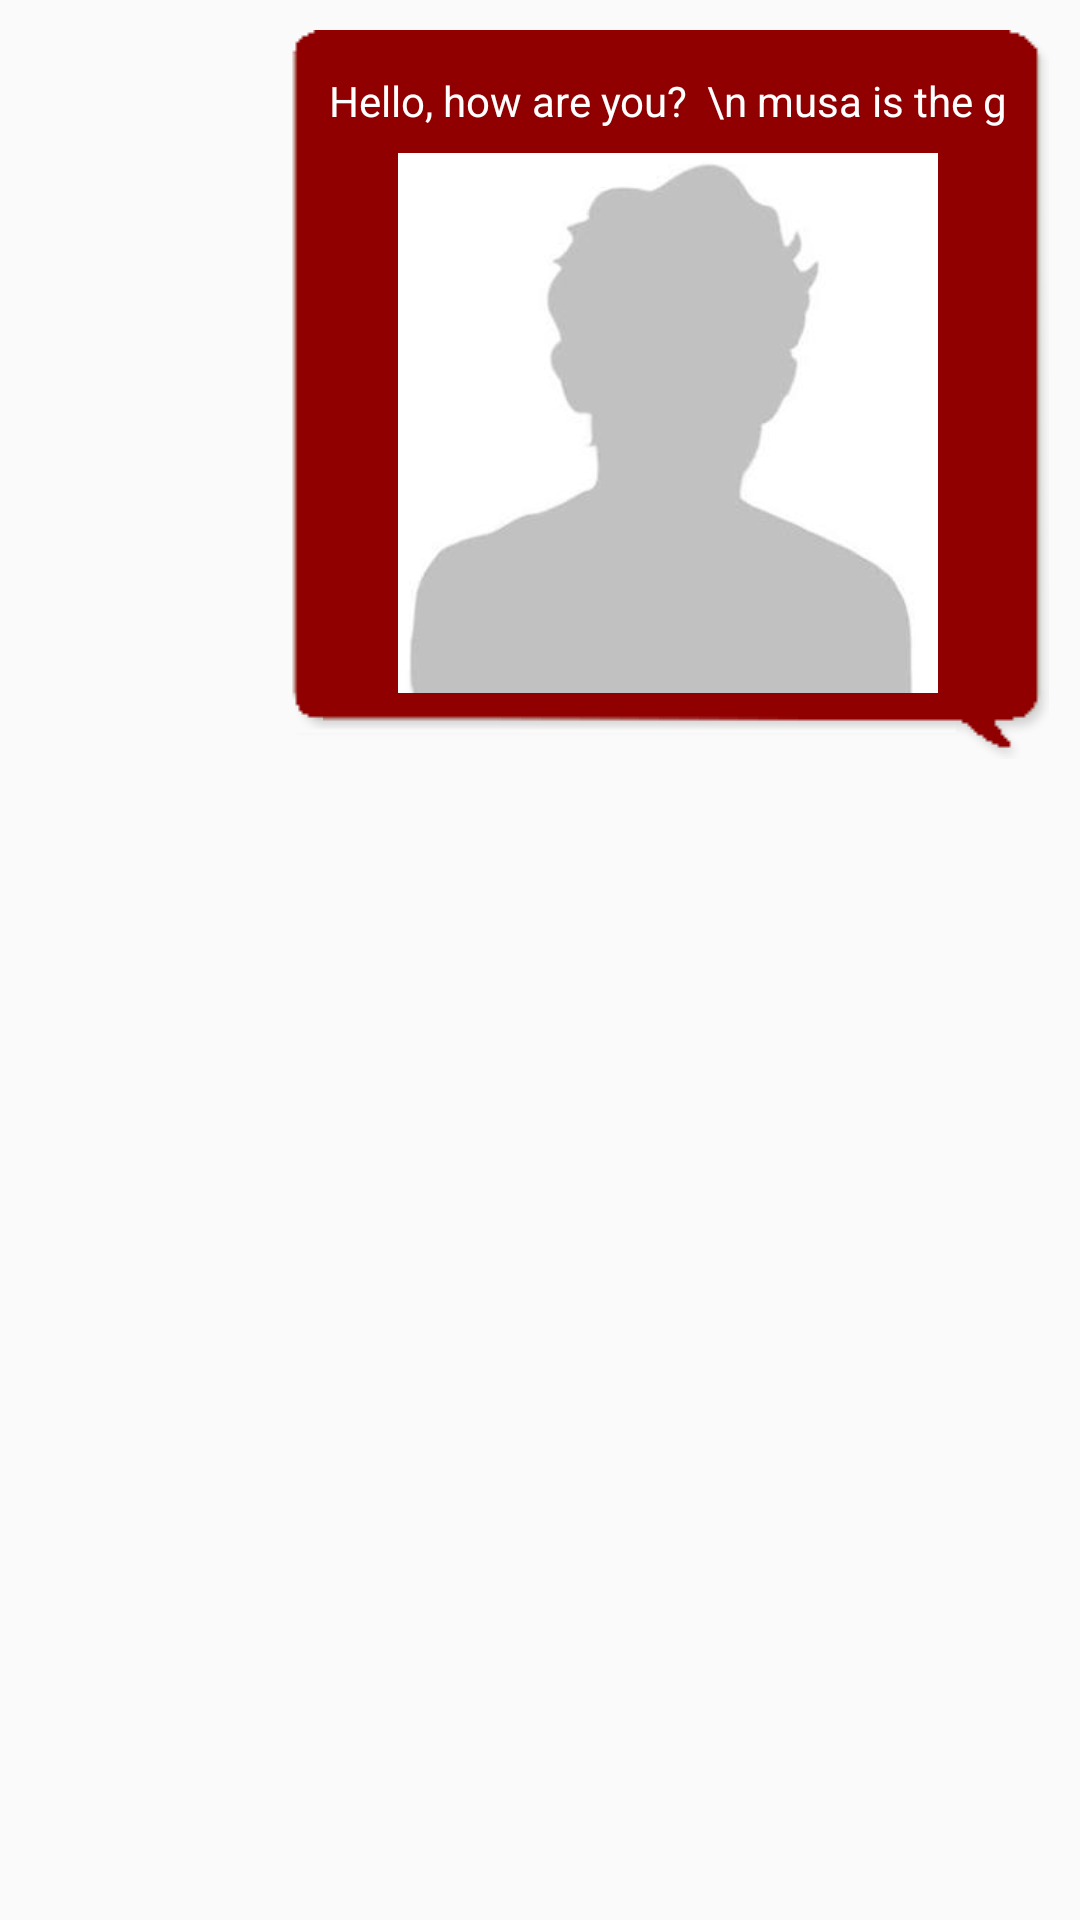

This screen was rendered from an Android layout file. Write that file and the resources it references.
<!-- AndroidManifest.xml: application theme AppTheme -->
<!-- res/layout/message_picture_right.xml -->
<?xml version="1.0" encoding="utf-8"?>
<RelativeLayout xmlns:android="http://schemas.android.com/apk/res/android"
    android:layout_width="match_parent"
    android:layout_height="wrap_content"
    android:padding="10dp">

    <RelativeLayout android:layout_width="match_parent"
        android:layout_height="wrap_content"
        android:layout_marginLeft="40dp">


        <LinearLayout
            android:layout_width="wrap_content"
            android:layout_height="wrap_content"
            android:layout_alignParentRight="true"
            android:padding="14dp"
            android:orientation="vertical"
            android:background="@drawable/purple_bubble"
            >

            <TextView
            android:id="@+id/txtMessage"
            android:layout_marginBottom="8dp"
            android:layout_gravity="center"

            android:layout_width="wrap_content"
            android:layout_height="wrap_content"
            android:layout_alignParentRight="true"
            android:textColor="@android:color/white"
            android:textSize="14sp"
            android:text="Hello, how are you?  \n musa is the g"
            />

            <ImageView
                android:layout_marginBottom="8dp"
                android:layout_gravity="center"
                android:layout_width="180dp"
                android:id="@+id/messagePic"
                android:layout_height="180dp"
                android:src="@drawable/nopic"/>


        </LinearLayout>
    </RelativeLayout>
</RelativeLayout>
<!-- resources referenced by this layout -->
<resources>
  <!-- drawable nopic: jpg bitmap (drawable, 3050 bytes) -->
  <style name="AppTheme" parent="AppTheme.Base">
          
  
      </style>
  <style name="AppTheme.Base" parent="Theme.AppCompat.Light.DarkActionBar">
          <item name="windowActionBar">false</item>
          <item name="windowNoTitle">true</item>
          <item name="colorPrimary">@color/colorPrimary</item>
          <item name="colorPrimaryDark">@color/colorPrimaryDark</item>
          <item name="colorAccent">@color/colorAccent</item>
      </style>
  <color name="colorPrimary">#900000</color>
  <color name="colorPrimaryDark">#800000</color>
  <color name="colorAccent">#800000</color>
</resources>
